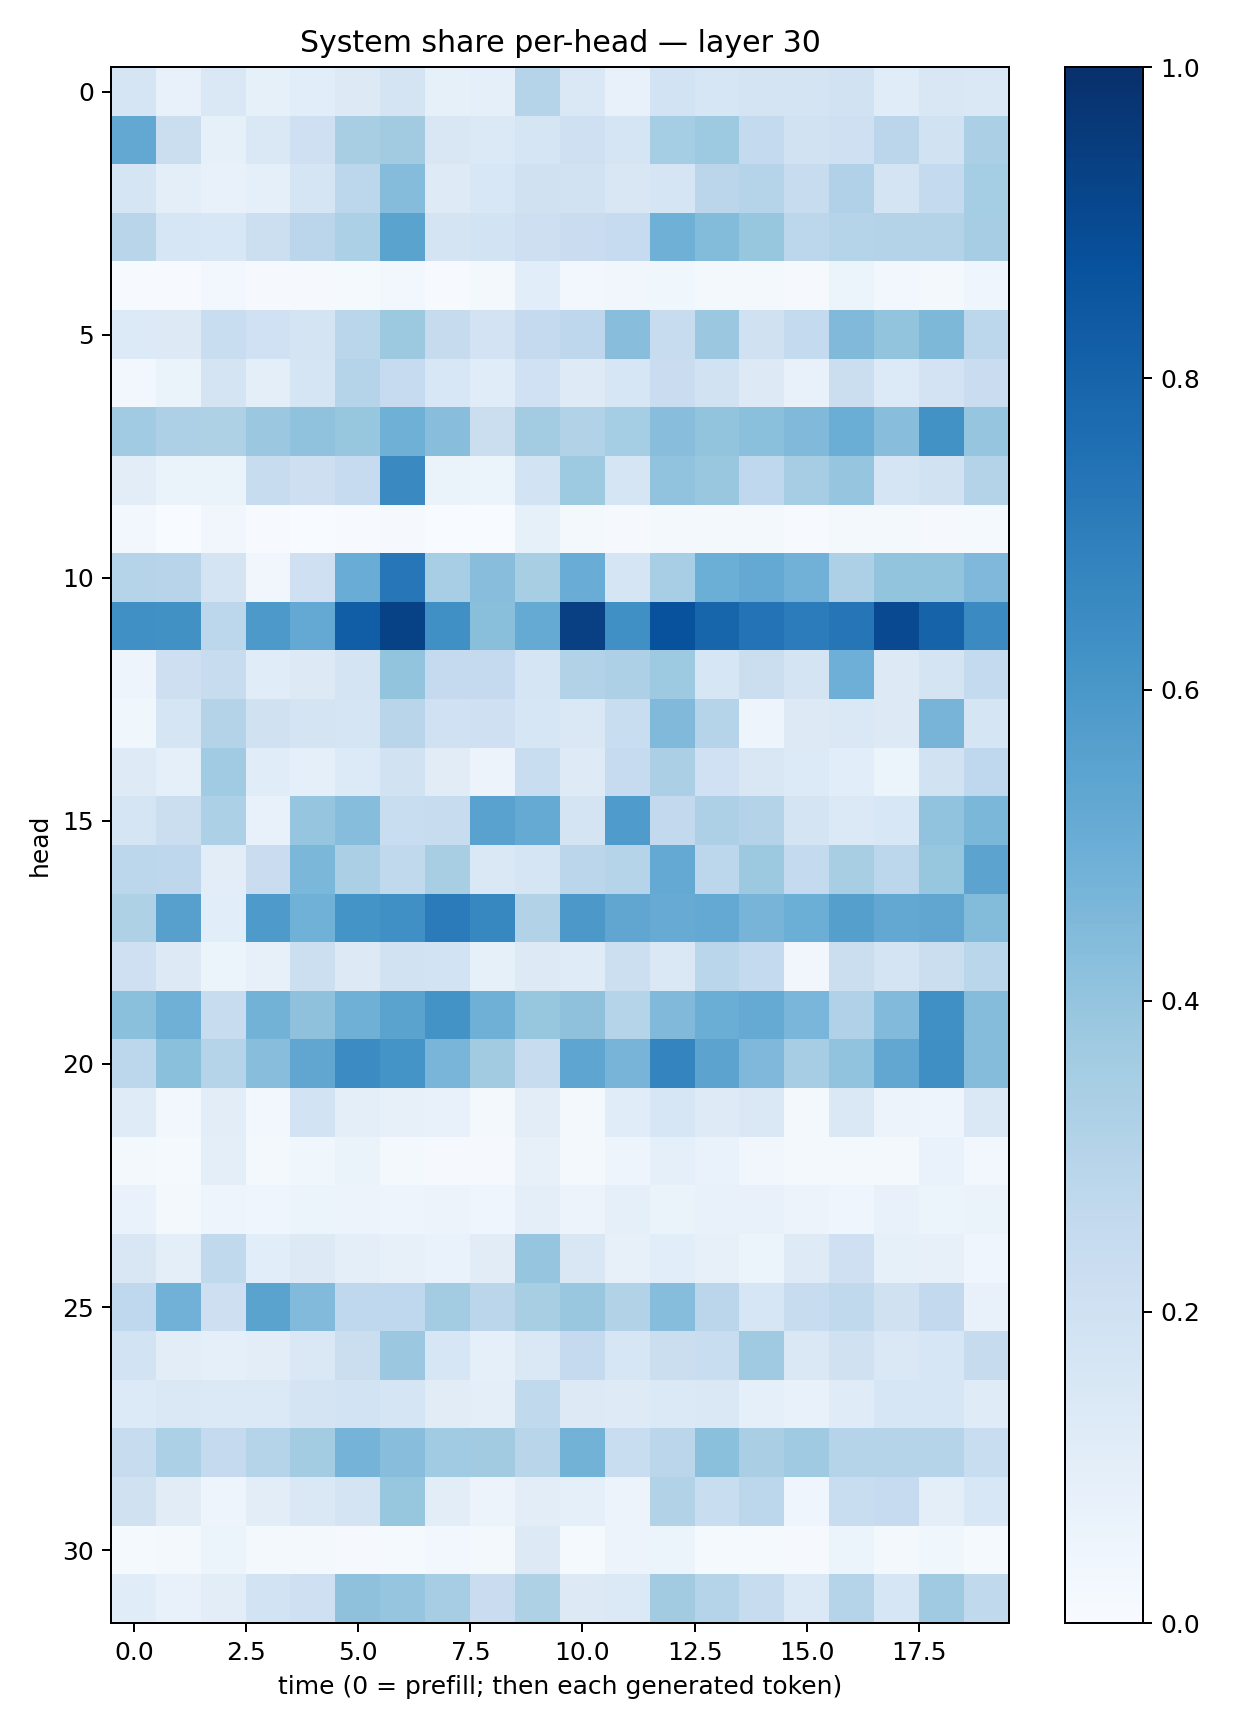

Source data for this figure (header and first rows):
0.16745557, 0.07500291, 0.14628556, 0.08258566, 0.1089067, 0.13051891, 0.17391327, 0.082293995, 0.09151622, 0.301304, 0.14384912, 0.07707303, 0.18585335, 0.16096115, 0.17911685, 0.17342904, 0.19345024, 0.11398943, 0.14847068, 0.14601494
0.5255, 0.2259, 0.08542, 0.147, 0.2075, 0.3407, 0.3628, 0.1496, 0.1399, 0.1648, 0.2061, 0.1709, 0.3531, 0.3719, 0.2561, 0.1881, 0.2084, 0.2847, 0.1879, 0.3358
0.1645, 0.1013, 0.07111, 0.08644, 0.1693, 0.2801, 0.4355, 0.123, 0.1549, 0.1953, 0.1885, 0.1498, 0.171, 0.2829, 0.3005, 0.2381, 0.3185, 0.1742, 0.2551, 0.3525
0.2894, 0.163, 0.1559, 0.2154, 0.283, 0.3287, 0.5482, 0.173, 0.1848, 0.2122, 0.2277, 0.2472, 0.4884, 0.4384, 0.3926, 0.2793, 0.304, 0.3071, 0.3056, 0.3512
0.005402, 0.003966, 0.03057, 0.009335, 0.00957, 0.01249, 0.02558, 0.006381, 0.02107, 0.1064, 0.02583, 0.0348, 0.03719, 0.01853, 0.01905, 0.009433, 0.05315, 0.02609, 0.01993, 0.04572
0.1334, 0.1283, 0.2326, 0.2009, 0.1778, 0.2877, 0.3758, 0.2452, 0.1822, 0.2533, 0.2751, 0.429, 0.2412, 0.3808, 0.196, 0.2562, 0.4455, 0.4002, 0.4563, 0.2785
0.02431, 0.0649, 0.1734, 0.09485, 0.1704, 0.3001, 0.2493, 0.1533, 0.1172, 0.1994, 0.1249, 0.1618, 0.2285, 0.1903, 0.1284, 0.0727, 0.2256, 0.1333, 0.1834, 0.2292
0.3636, 0.3245, 0.322, 0.3804, 0.41, 0.3929, 0.4921, 0.4269, 0.2195, 0.3565, 0.3101, 0.3537, 0.4262, 0.4005, 0.419, 0.4459, 0.503, 0.4282, 0.6248, 0.3961
0.1053, 0.06586, 0.0644, 0.2348, 0.2123, 0.2497, 0.6557, 0.06512, 0.05354, 0.1855, 0.374, 0.1657, 0.4035, 0.3841, 0.267, 0.3481, 0.3947, 0.165, 0.1882, 0.3082
0.02615, 0.002455, 0.0337, 0.005469, 0.003495, 0.006078, 0.008543, 0.003304, 0.003774, 0.08344, 0.01775, 0.01112, 0.01674, 0.01838, 0.02185, 0.006508, 0.01792, 0.01787, 0.01097, 0.01377
0.3014, 0.2933, 0.1761, 0.03192, 0.2074, 0.5066, 0.7235, 0.3455, 0.4273, 0.3437, 0.5075, 0.1688, 0.3471, 0.4969, 0.5214, 0.4811, 0.3243, 0.4009, 0.4012, 0.4518
0.6292, 0.6256, 0.2782, 0.5932, 0.5227, 0.8211, 0.9259, 0.6298, 0.4257, 0.5175, 0.934, 0.629, 0.8736, 0.7941, 0.7385, 0.7045, 0.7275, 0.9004, 0.8042, 0.6495
0.04735, 0.2131, 0.2399, 0.1136, 0.1316, 0.1735, 0.4012, 0.2529, 0.2525, 0.1683, 0.3141, 0.3256, 0.3721, 0.1572, 0.2213, 0.1739, 0.4944, 0.1271, 0.1759, 0.2543
0.03843, 0.1708, 0.3081, 0.1956, 0.1785, 0.1648, 0.2926, 0.2018, 0.2074, 0.1592, 0.1436, 0.2325, 0.4484, 0.3012, 0.04936, 0.1309, 0.141, 0.1321, 0.4722, 0.1655
0.124, 0.09109, 0.3638, 0.116, 0.09286, 0.1358, 0.1915, 0.1098, 0.05671, 0.2306, 0.1232, 0.2477, 0.3356, 0.1998, 0.1497, 0.1349, 0.1073, 0.05418, 0.1881, 0.266
0.1696, 0.2204, 0.3286, 0.07666, 0.3973, 0.4331, 0.234, 0.2379, 0.554, 0.5185, 0.1773, 0.5854, 0.2582, 0.3248, 0.305, 0.1775, 0.1402, 0.1546, 0.4052, 0.4598
0.2781, 0.2761, 0.105, 0.2283, 0.4601, 0.3355, 0.2645, 0.3435, 0.144, 0.1716, 0.2831, 0.3006, 0.5227, 0.28, 0.3779, 0.2545, 0.3426, 0.2796, 0.3909, 0.544
0.321, 0.5613, 0.1086, 0.586, 0.4849, 0.6153, 0.6294, 0.7077, 0.6641, 0.3146, 0.5942, 0.5336, 0.5102, 0.5201, 0.4694, 0.4992, 0.5664, 0.525, 0.5341, 0.4376
0.207, 0.1305, 0.05185, 0.08133, 0.2176, 0.127, 0.1879, 0.1845, 0.08544, 0.1284, 0.1188, 0.2165, 0.1436, 0.2889, 0.2542, 0.03132, 0.2219, 0.1752, 0.2188, 0.2883
0.4187, 0.4887, 0.2383, 0.4777, 0.4139, 0.4916, 0.5482, 0.6194, 0.4903, 0.3925, 0.4114, 0.3044, 0.4457, 0.5027, 0.5174, 0.4627, 0.3174, 0.4434, 0.6299, 0.434
0.2804, 0.4194, 0.2987, 0.4283, 0.5331, 0.6452, 0.614, 0.4655, 0.36, 0.2396, 0.5389, 0.469, 0.6748, 0.5467, 0.4504, 0.348, 0.4033, 0.5293, 0.6344, 0.4346
0.1172, 0.02907, 0.1045, 0.02528, 0.1871, 0.09518, 0.08137, 0.07194, 0.02145, 0.1027, 0.02273, 0.1145, 0.1605, 0.1218, 0.148, 0.02055, 0.1425, 0.05798, 0.04924, 0.1483
0.02212, 0.0119, 0.09771, 0.01951, 0.03817, 0.06424, 0.01931, 0.01011, 0.009281, 0.08009, 0.01944, 0.05078, 0.0934, 0.06878, 0.03138, 0.01805, 0.02167, 0.02256, 0.06986, 0.02853
0.07008, 0.02184, 0.04817, 0.04322, 0.05367, 0.05533, 0.04974, 0.05806, 0.04067, 0.09963, 0.05495, 0.08926, 0.06534, 0.07126, 0.07396, 0.05501, 0.04192, 0.07408, 0.06226, 0.06561
0.1497, 0.09572, 0.2642, 0.1069, 0.1313, 0.09788, 0.07931, 0.06676, 0.1119, 0.3965, 0.15, 0.07989, 0.1072, 0.0811, 0.06022, 0.1219, 0.2092, 0.08424, 0.08152, 0.04134
0.2675, 0.4838, 0.2112, 0.548, 0.4446, 0.2689, 0.2667, 0.3578, 0.2835, 0.3418, 0.3846, 0.312, 0.4298, 0.2835, 0.1623, 0.2422, 0.2621, 0.1973, 0.2586, 0.07563
0.1849, 0.1031, 0.08928, 0.1029, 0.1451, 0.2207, 0.3794, 0.1631, 0.08869, 0.1412, 0.2501, 0.1611, 0.2261, 0.2339, 0.3708, 0.1451, 0.1991, 0.1443, 0.1616, 0.2426
0.1328, 0.1436, 0.1374, 0.1391, 0.1741, 0.1836, 0.168, 0.1126, 0.09679, 0.2625, 0.1275, 0.1231, 0.1379, 0.144, 0.08671, 0.07348, 0.1196, 0.1596, 0.1617, 0.1181
0.2361, 0.3297, 0.2518, 0.3041, 0.358, 0.474, 0.4289, 0.3649, 0.3612, 0.2898, 0.4766, 0.2305, 0.2837, 0.4194, 0.3389, 0.3689, 0.3019, 0.3007, 0.2981, 0.2337
0.1966, 0.1115, 0.05068, 0.103, 0.1467, 0.1754, 0.392, 0.1026, 0.05692, 0.1031, 0.09127, 0.05781, 0.3149, 0.2332, 0.2802, 0.04674, 0.2333, 0.249, 0.09568, 0.1555
0.0151, 0.01952, 0.06246, 0.01814, 0.02324, 0.01117, 0.01265, 0.02767, 0.01758, 0.1265, 0.01215, 0.05488, 0.05423, 0.0125, 0.01355, 0.009848, 0.05331, 0.01586, 0.03604, 0.01407
0.1134, 0.07639, 0.1023, 0.1843, 0.2079, 0.4102, 0.3957, 0.349, 0.2274, 0.3213, 0.1274, 0.1381, 0.361, 0.3024, 0.2376, 0.1385, 0.3044, 0.1589, 0.3691, 0.2625
